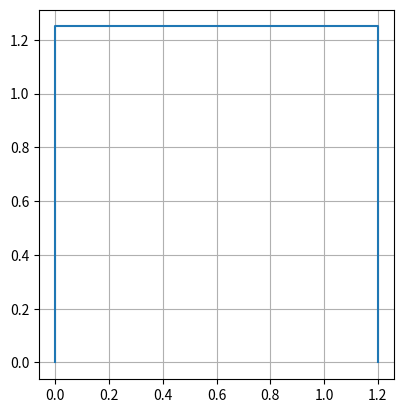

The matplotlib source for this figure: (Note: this script raises an exception after producing the figure.)
from itertools import count
import matplotlib.pyplot as plt
import numpy as np


def _get_iedges(iedge: int, nedges: int) -> tuple[int, int, int]:
    """
    get ith value of looping list with repeating
    so:
    [0, 1, 2, 3, 4, 5, 6, 7, 8, 9]  # iedge=0
    [1, 2, 3, 4, 5, 6, 7, 8, 9, 0]  # iedge=1
    [2, 3, 4, 5, 6, 7, 8, 9, 0, 1]  # iedge=2
    [3, 4, 5, 6, 7, 8, 9, 0, 1, 2]  # iedge=4
    ...
    because that's a pain, we basically do this...
    [0, 1, 2, 3, 4, 5, 6, 7, 8, 9,
     0, 1, 2, 3, 4, 5, 6, 7, 8, 9,
     0, 1, 2, 3, 4, 5, 6, 7, 8, 9,]
    """
    values = np.arange(nedges)
    i2 = values[(iedge+1) % nedges]
    i3 = values[(iedge+2) % nedges]
    i4 = values[(iedge+3) % nedges]
    return i2, i3, i4


def reduce_n_minus1_sided_thickness(
        points: np.ndarray,
        thickness: float,
        total_mass: float) -> tuple[np.ndarray, np.ndarray, list[np.ndarray],
                                    np.ndarray, np.ndarray]:
    npoints = len(points)
    nedges = npoints - 1
    points2, points3 = _get_internal_line_points(points, -thickness)
    assert nedges == 3

    # reorg points2 to match the order of points
    i0 = npoints - 1   # TODO: is this always right?
    ii = np.arange(npoints)
    ii2 = np.hstack([ii, ii])
    ii2 = ii2[i0:i0+npoints]
    points2 = points2[ii2]
    del points3

    normal = np.array([1., 0., 0.])
    points_external = points.copy()
    points_internal = points2.copy()
    points_internal[0, :] = points[0, :] + normal*thickness
    points_internal[-1, :] = points[-1, :] - normal*thickness

    # get the points/area by section
    points_quads = []
    area = np.zeros(nedges)
    for iedge in range(nedges):
        p1 = points_external[iedge, :]
        p2 = points_external[iedge+1, :]
        p1_prime = points_internal[iedge, :]
        p2_prime = points_internal[iedge+1, :]
        pointsi = np.vstack([p1, p1_prime, p2_prime, p2])
        a = p1 - p2_prime
        b = p2 - p1_prime
        areai = 0.5 * np.linalg.norm(np.cross(a, b))
        points_quads.append(pointsi)
        area[iedge] = areai

    total_area = area.sum()
    narea = len(area)
    scale = area / total_area
    mass = scale * total_mass

    # find the total cg of all sections
    cg = np.zeros((narea, 3))
    inertia = np.zeros((narea, 6))
    for iarea, pointsi, areai, massi in zip(count(), points_quads, area, mass):
        cgi, inertiai = reduce_area_nsm(
            pointsi, massi,
            ax=None, num_interp=10, nround=6, add_data_to_plots=False)
        cg[iarea, :] = cgi
        inertia[iarea, :] = inertiai

    cg_total, inertia_total = combine_area_based_mass_cg_inertia(
        area, mass, cg, inertia)
    return points_internal, points_external, points_quads, cg_total, inertia_total


def combine_area_based_mass_cg_inertia(
        area: np.ndarray,
        mass: np.ndarray,
        cg: np.ndarray,
        inertia: np.ndarray) -> tuple[np.ndarray, np.ndarray]:
    total_mass = mass.sum()
    #cg_mass = (cg * mass[:, np.newaxis]) / total_mass
    cg_total = (cg * mass[:, np.newaxis]).sum(axis=0) / total_mass

    dxyz = cg - cg_total[np.newaxis, :]
    dx = dxyz[:, 0]
    dy = dxyz[:, 1]
    dz = dxyz[:, 2]
    ixx = (inertia[:, 0] + area * (dy**2 + dz**2)).sum()
    iyy = (inertia[:, 1] + area * (dx**2 + dz**2)).sum()
    izz = (inertia[:, 2] + area * (dx**2 + dy**2)).sum()
    ixy = (inertia[:, 3] + area * (dx*dy)).sum()
    ixz = (inertia[:, 4] + area * (dx*dz)).sum()
    iyz = (inertia[:, 5] + area * (dy*dz)).sum()

    inertia_total = np.array([ixx, iyy, izz, ixy, ixz, iyz])
    # print('cgs\n', cg)
    # print('cg_mass\n', cg_mass)
    # print('cg-total', cg_total)
    # print('dxyz', dxyz)
    # inertia = get_inertia(dmass, xyz, cg_total, nround=nround)
    return cg_total, inertia_total


def _get_internal_line_points(points: np.ndarray,
                              thickness: float) -> tuple[np.ndarray, np.ndarray]:
    k = np.array([0., 0., 1.])
    nedges = len(points)
    points2 = points.copy()
    for iedge, p1 in enumerate(points):
        i2, i3, i4 = _get_iedges(iedge, nedges)
        p2 = points[i2]
        p3 = points[i3]

        i21 = p2 - p1
        i32 = p3 - p2
        j21 = np.cross(k, i21)
        j32 = np.cross(k, i32)
        j21 /= np.linalg.norm(j21)
        j32 /= np.linalg.norm(j32)

        p1_prime1 = p1 + j21 * thickness
        p2_prime1 = p2 + j21 * thickness

        p2_prime2 = p2 + j32 * thickness
        p3_prime2 = p3 + j32 * thickness
        pint2 = line_line_intersection(
            p1_prime1, p2_prime1,
            p2_prime2, p3_prime2)
        points2[iedge, :] = pint2
    # assert len(points2) == 4
    points3 = np.vstack([points2, points2[0, :]])
    return points2, points3


def reduce_line_nsm(points,
                    thickness: float,
                    total_mass: float,
                    ax: plt.Axes,
                    num_interp: int=360,
                    nround: int=6) -> tuple[np.ndarray, np.ndarray]:
    """
    Handles general shapes. Use more points for curved shapes.

    TODO: Can't do a 1D rod, do that with an area.
    """
    ts = np.linspace(0., 1., num=num_interp, endpoint=False)
    nedges = len(points)
    points2, points3 = _get_internal_line_points(points, thickness)
    ax.plot(points[:, 0], points[:, 1], marker='s', linestyle='-', label='outer', color='C1')
    ax.plot(points3[:, 0], points3[:, 1], '--x', color='C0')

    xyz_list = []
    lengths = []
    nx = len(ts)
    short_length = 0.
    for iedge in range(nedges):
        p1 = points3[iedge, :]
        p2 = points3[iedge+1, :]
        dx = p2 - p1
        lengthi = np.linalg.norm(dx)
        xyzi = p1 + ts[:, np.newaxis] * dx[np.newaxis, :]
        lengthii = lengthi/nx
        length_arrayi = np.ones(nx) * lengthii
        assert len(length_arrayi) == len(xyzi), (len(length_arrayi), len(xyzi))
        lengths.append(length_arrayi)
        short_length += lengthi
        xyz_list.append(xyzi)
        #dmasses.append(dmass)
        # ax.plot(xyzi[:, 0], xyzi[:, 1], marker='o')
    length = np.hstack(lengths)
    total_length = sum(length)
    xyz = np.vstack(xyz_list)
    # assert len(length) == 40, length
    assert len(xyz) == len(length), (len(xyz), len(length))

    cg1 = np.mean(points, axis=0)
    cg2 = np.mean(points2, axis=0)  # internal points
    # cg3 = np.mean(points3, axis=0) # don't use this; tacks on another point to close the quad
    #dmass = total_mass * length / total_length
    dmass = total_mass * length / short_length
    # assert dmass.sum() == total_mass, (dmass.sum(), total_mass)
    cg_total = (xyz * dmass[:, np.newaxis]).sum(axis=0) / total_mass
    cg_total = cg_total.round(nround)

    print(f"cg_total = {cg_total}")
    ax.scatter(cg_total[0], cg_total[1], marker='o', label='cg', color='C2')
    ax.scatter(cg2[0], cg2[1], marker='o', label='cg-1/ax2', color='C1')
    # ax.scatter(cg1[0], cg1[1], marker='o', label='cg-1', color='C0')
    # ax.scatter(cg3[0], cg3[1], marker='o', label='cg-3')
    inertia = get_inertia(dmass, xyz, cg_total, nround=nround)
    ixx, iyy, izz, ixy, ixz, iyz = inertia

    fig = ax.get_figure()
    fig.suptitle(f'line smear; mass={total_mass:g} cg=[{cg_total[0]:g}, {cg_total[1]:g}, {cg_total[2]:g}]\n'
                 f'inertia=[{ixx:g}, {ixy:g}, {iyy:g}, {ixz:g}, {iyz:g}, {izz:g}]')
    ax.set_xlabel('x')
    ax.set_ylabel('y')
    return cg_total, inertia


def line_line_intersection(p1, p2, p3, p4):
    """https://en.wikipedia.org/wiki/Line%E2%80%93line_intersection"""
    x1, y1, z1 = p1
    x2, y2, z2 = p2
    x3, y3, z3 = p3
    x4, y4, z4 = p4
    tnum = np.array([
        [x1 - x3, x3 - x4],
        [y1 - y3, y3 - y4],
    ])
    tdenom = np.array([
        [x1 - x2, x3 - x4],
        [y1 - y2, y3 - y4],
    ])
    t = np.linalg.det(tnum) / np.linalg.det(tdenom)

    # unum = np.array([
    #     [x1 - x2, x1 - x3],
    #     [y1 - y2, y1 - y3],
    # ])
    # udenom = np.array([
    #     [x1 - x2, x3 - x4],
    #     [y1 - y2, y3 - y4],
    # ])
    # u = np.linalg.det(unum) / np.linalg.det(udenom)
    pa = p1 + (p2 - p1) * t
    # pb = p3 + (p4 - p3) * u
    return pa


def reduce_area_nsm(points: np.ndarray,
                    mass: float,
                    ax: plt.Axes,
                    num_interp: int=40,
                    nround: int=6,
                    add_data_to_plots: bool=True) -> tuple[np.ndarray, np.ndarray]:
    """TODO: handle general shapes"""
    dab = 2.0 / num_interp
    t0 = -1 + dab/2
    t1 = 1 - dab/2
    #print(t0, t1, dab)

    p1 = points[0, :][np.newaxis, :]
    p2 = points[1, :][np.newaxis, :]
    p3 = points[2, :][np.newaxis, :]
    p4 = points[3, :][np.newaxis, :]
    xs = np.linspace(t0, t1, num=num_interp, endpoint=True)

    a, b = np.meshgrid(xs, xs)
    a = a.flatten()
    b = b.flatten()
    ab = np.column_stack([a, b])

    npoints = len(ab)
    # assert npoints > 5, npoints
    ab1 = np.column_stack([ab[:, 0]-dab/2, ab[:, 1]-dab/2])
    ab2 = np.column_stack([ab[:, 0]+dab/2, ab[:, 1]-dab/2])
    ab3 = np.column_stack([ab[:, 0]+dab/2, ab[:, 1]+dab/2])
    ab4 = np.column_stack([ab[:, 0]-dab/2, ab[:, 1]+dab/2])

    # ax.plot(ab1[:, 0], ab1[:, 1], marker='o', label='p1')
    # ax.plot(ab2[:, 0], ab2[:, 1], marker='o', label='p2')
    # ax.plot(ab3[:, 0], ab3[:, 1], marker='o', label='p3')
    # ax.plot(ab4[:, 0], ab4[:, 1], marker='o', label='p4')

    # shape functions for p1
    # abss = np.column_stack([ab1, ab2, ab3, ab4])
    N1 = get_nquad(ab1)
    pa = N1 @ points

    # shape functions for p2
    N2 = get_nquad(ab2)
    pb = N2 @ points

    # shape functions for p3
    N3 = get_nquad(ab3)
    pc = N3 @ points

    # shape functions for p4
    N4 = get_nquad(ab4)
    assert len(N2) == npoints
    pd = N4 @ points

    # ax.plot(pd[:, 0], pd[:, 1], 'o')
    p31 = pc - pa
    p42 = pd - pb
    axb = np.cross(p31, p42, axis=1)
    assert axb.shape == p31.shape, (axb.shape, p31.shape)
    area = 0.5 * np.linalg.norm(axb, axis=1)

    area_total = area.sum()
    debug = False
    if debug:
        print('ab = ', abss[0, :])
        print('N1 = ', N1[0, :])
        print('N2 = ', N2[0, :])
        print('N3 = ', N3[0, :])
        print('N4 = ', N4[0, :])
        print('pa0 = ', pa[0, :])
        print('pb0 = ', pb[0, :])
        print('pc0 = ', pc[0, :])
        print('pd0 = ', pd[0, :])
        print('area0 = ', area[0])
        print(f'area_total = {area_total}')
        print('mass = ', mass)
    assert len(area) == len(axb), len(area)
    xyz = (pa + pb + pc + pd) / 4

    dmass = mass * area / area_total

    cg_total = (p1 + p2 + p3 + p4) / 4
    inertia = get_inertia(dmass, xyz, cg_total, nround=nround)
    ixx, iyy, izz, ixy, ixz, iyz = inertia

    cg_total = cg_total.flatten()
    if add_data_to_plots:
        fig = ax.get_figure()
        ax.plot(cg_total[:, 0], cg_total[:, 1], 'o', label='cg')
        fig.suptitle(f'area smear; mass={mass:g} cg=[{cg_total[0]:g}, {cg_total[1]:g}, {cg_total[2]:g}]\n'
                     f'inertia=[{ixx:g}, {ixy:g}, {iyy:g}, {ixz:g}, {iyz:g}, {izz:g}]')
        ax.set_xlabel('x')
        ax.set_ylabel('y')
    return cg_total, inertia


def get_inertia(dmass: np.ndarray,
                xyz: np.ndarray,
                cg_total: np.ndarray,
                nround: int=6) -> np.ndarray:
    dxyz = xyz - cg_total
    dx = dxyz[:, 0]
    dy = dxyz[:, 1]
    dz = dxyz[:, 2]
    ixxv = dmass * (dy ** 2 + dz ** 2)
    iyyv = dmass * (dx ** 2 + dz ** 2)
    izzv = dmass * (dx ** 2 + dy ** 2)
    ixyv = dmass * dx * dy
    iyzv = dmass * dy * dz
    ixzv = dmass * dx * dz
    ixx = ixxv.sum()
    iyy = iyyv.sum()
    izz = izzv.sum()
    ixz = ixzv.sum()
    iyz = iyzv.sum()
    ixy = ixyv.sum()
    # print(f'dmass = {dmass[0]}')
    # print(f'dxyz = {dxyz[0, :]}')
    # print(f'ixx={ixx:g}; iyy={iyy:g}; izz={izz:g}')
    # print(f'ixy={ixy:g}; iyz={iyz:g}; ixz={ixz:g}')
    inertia = np.array([ixx, iyy, izz, ixy, ixz, iyz])
    inertia = np.round(inertia, nround)
    return inertia


def get_nquad(ab: np.ndarray) -> np.ndarray:
    N1 = (1 - ab[:, 0]) * (1 - ab[:, 1]) / 4
    N2 = (1 + ab[:, 0]) * (1 - ab[:, 1]) / 4
    N3 = (1 + ab[:, 0]) * (1 + ab[:, 1]) / 4
    N4 = (1 - ab[:, 0]) * (1 + ab[:, 1]) / 4
    Ns = np.column_stack([N1, N2, N3, N4])
    return Ns


def main() -> None:
    mass = 2
    fig = plt.figure()
    ax = fig.gca()
    ax.set_aspect('equal')
    ax.grid(True)
    is_rectangle = False
    is_circle = False
    is_line = False
    is_rectangle3 = True
    close_points = True
    if is_line:
        points = np.array([
            [0., 0., 0.],
            [0., 2., 0.],
            [0.1, 2., 0.],
            [0.1, 0., 0.],
        ])
        #thickness = 0.1
        length = 2.0
        Ix = 1/12 * mass * length**2
        Iy = 0.
        Iz = 1/12 * mass * length**2
    elif is_rectangle3:
        thickness = 0.2
        close_points = False
        points = np.array([
            [0., 0., 0.],
            [0., 1.25, 0.],
            [1.2, 1.25, 0.],
            [1.2, 0., 0.],
        ])
        a = 1.
        b = 2.
        # wrong
        Ix = 1/12 * mass * b**2
        Iy = 1/12 * mass * a**2
        Iz = 1/12 * mass * (a**2 + b**2)

    elif is_rectangle:  # rectangle
        points = np.array([
            [0., 0., 0.],
            [0., 2., 0.],
            [1., 2., 0.],
            [1., 0., 0.],
        ])
        # https://byjus.com/jee/moment-of-inertia-of-rectangular-plate/
        # nevermind that the formulas arr listed withi Ix
        # the words above that are correct
        a = 1.
        b = 2.
        Ix = 1/12 * mass * b**2
        Iy = 1/12 * mass * a**2
        Iz = 1/12 * mass * (a**2 + b**2)
    else:
        assert is_circle, f'is_circle {is_circle}'
        npoints = 360
        radius = 2.14
        Ix = mass * radius**2 / 2
        Iy = mass * radius**2 / 2
        Iz = mass * radius**2
        points = np.zeros((npoints, 3))
        theta = np.linspace(0, 2 * np.pi, npoints, endpoint=False)
        x = radius * np.cos(theta)
        y = radius * np.sin(theta)
        points[:, 0] = x
        points[:, 1] = y
        thickness = 0.000001

    # p1 = points[0, :]
    # p2 = points[1, :]
    # p3 = points[2, :]
    # p4 = points[3, :]
    #
    # l1 = [p1, p2]
    # l2 = [p2, p3]
    # l3 = [p3, p4]
    # l4 = [p4, p1]
    # edges = [l1, l2, l3, l4]
    # for line in edges:
    #     pa, pb = line
    #     x = [pa[0], pb[0]]
    #     y = [pa[1], pb[1]]
    #     ax.plot(x, y, '-')
    if close_points:
        points_closed = np.vstack([points, points[0, :],])
        ax.plot(points_closed[:, 0], points_closed[:, 1], '-', label='raw')
    else:
        ax.plot(points[:, 0], points[:, 1], '-', label='raw')

    if is_circle:
        aaa
        cg_total, inertia = reduce_line_nsm(points, thickness, mass, ax, num_interp=40)
    elif is_line or is_rectangle:
        bbb
        cg_total, inertia = reduce_area_nsm(points, mass, ax, num_interp=40)
    elif is_rectangle3:
        cg_total, inertia = reduce_n_minus1_sided_thickness(
            points, thickness, mass,
            ax)
    else:
        raise RuntimeError((is_circle, is_line, is_rectangle))
    #cg_total, inertia = reduce_line_nsm(points, thickness, mass, ax, num_interp=40)
    ixx, iyy, izz, ixy, ixz, iyz = inertia
    cgx, cgy, cgz = cg_total

    print(f'cg = [{cgx:g}, {cgy:g}, {cgz:g}]')
    print(ixx, iyy, izz, ixy, ixz, iyz)
    print(Ix, Iy, Iz)
    plt.legend()
    plt.show()


if __name__ == '__main__':
    main()
